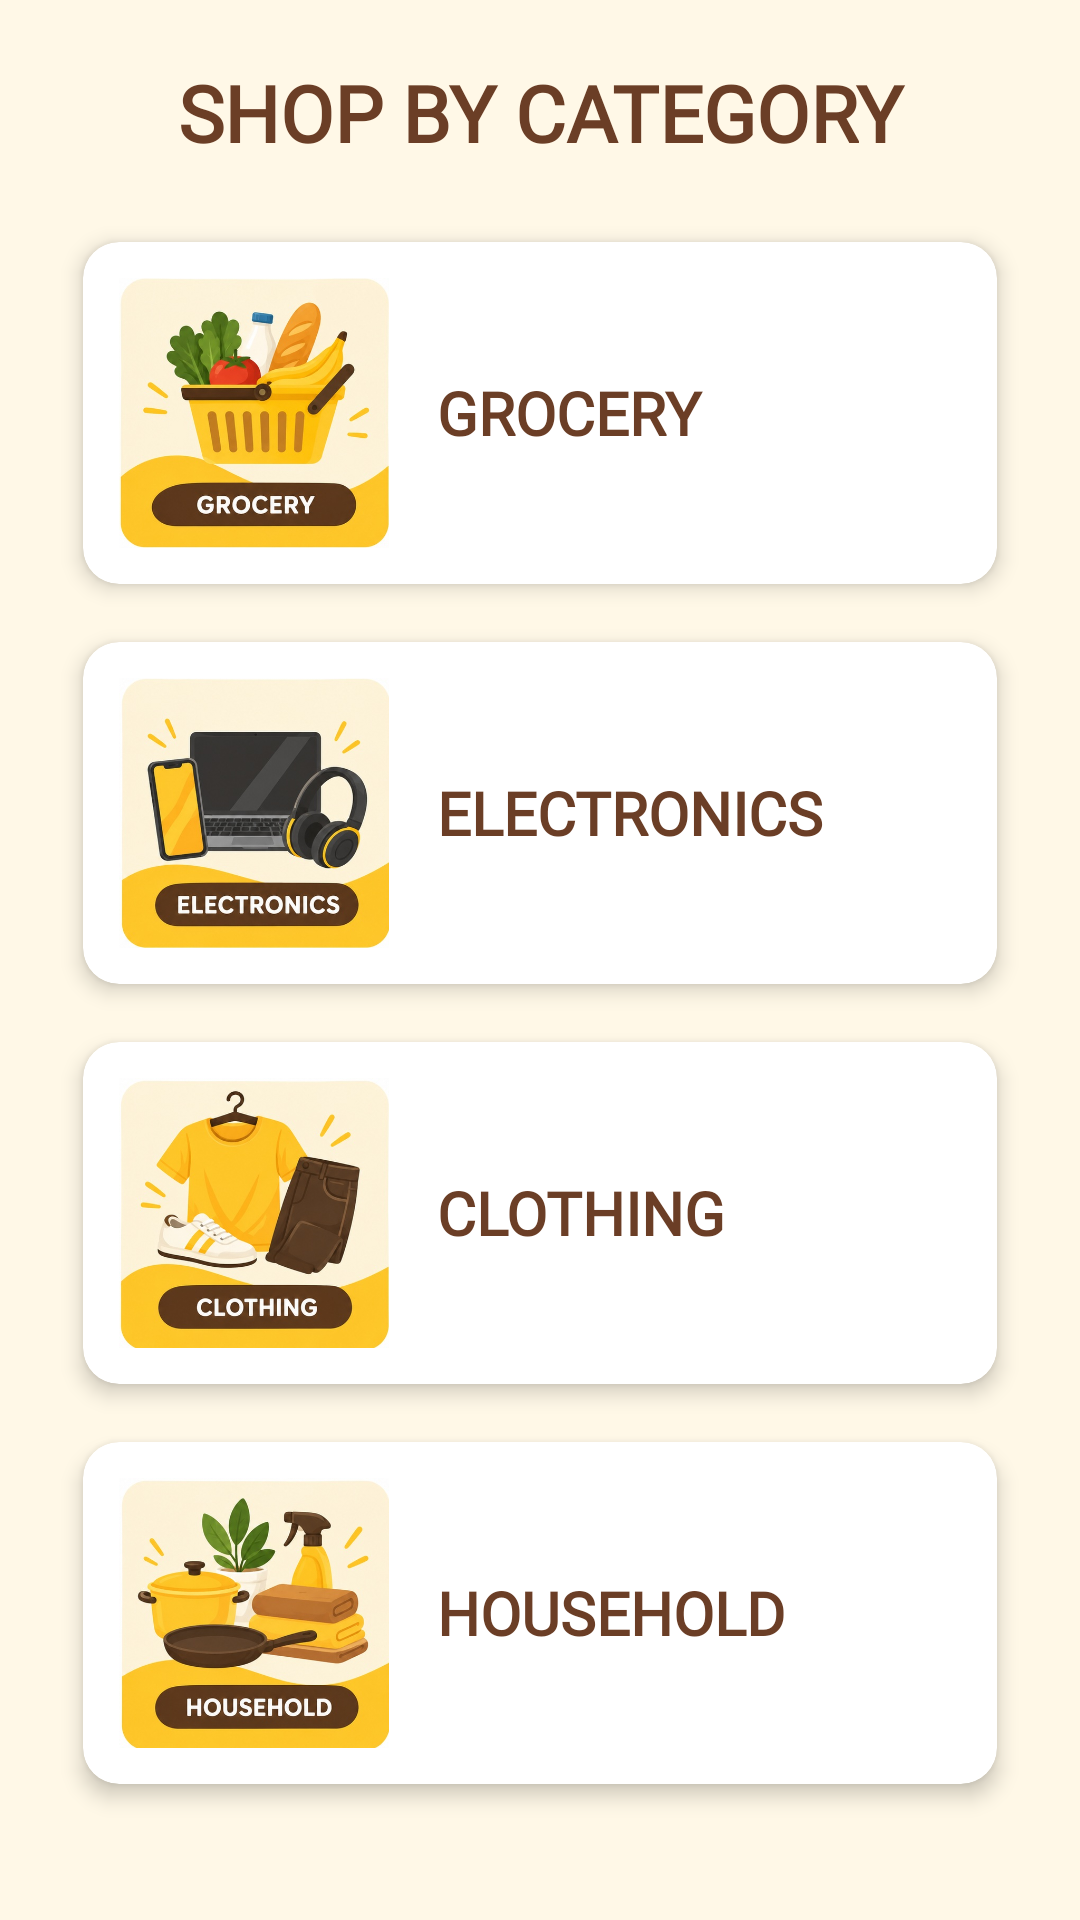

The Android layout XML behind this screen, and the referenced resources:
<!-- AndroidManifest.xml: application theme Theme.OnlineShoppingApplication -->
<!-- res/layout/activity_categories.xml -->
<?xml version="1.0" encoding="utf-8"?>
<ScrollView xmlns:android="http://schemas.android.com/apk/res/android"
    xmlns:app="http://schemas.android.com/apk/res-auto"
    android:layout_width="match_parent"
    android:layout_height="match_parent"
    android:background="@color/bigv_cream"
    android:fillViewport="true">

    <LinearLayout
        android:layout_width="match_parent"
        android:layout_height="wrap_content"
        android:orientation="vertical"
        android:padding="20dp">

        
        <TextView
            android:id="@+id/txtCategoriesTitle"
            android:layout_width="match_parent"
            android:layout_height="wrap_content"
            android:layout_marginBottom="16dp"
            android:fontFamily="@font/montserrat"
            android:gravity="center"
            android:text="SHOP BY CATEGORY"
            android:textColor="@color/bigv_brown"
            android:textSize="26sp"
            android:textStyle="bold" />

        
        <androidx.cardview.widget.CardView
            android:layout_width="match_parent"
            android:layout_height="wrap_content"
            app:cardBackgroundColor="@color/bigv_white"
            app:cardCornerRadius="12dp"
            app:cardElevation="4dp"
            app:cardUseCompatPadding="true">

            <LinearLayout
                android:id="@+id/categoryGrocery"
                android:layout_width="match_parent"
                android:layout_height="wrap_content"
                android:gravity="center_vertical"
                android:orientation="horizontal"
                android:padding="12dp">

                <ImageView
                    android:id="@+id/imgCategoryGrocery"
                    android:layout_width="90dp"
                    android:layout_height="90dp"
                    android:contentDescription="Grocery category"
                    android:scaleType="centerCrop"
                    android:src="@drawable/category_grocery" />

                <TextView
                    android:id="@+id/txtCategoryGrocery"
                    android:layout_width="0dp"
                    android:layout_height="wrap_content"
                    android:layout_marginStart="16dp"
                    android:layout_weight="1"
                    android:fontFamily="@font/montserrat"
                    android:text="GROCERY"
                    android:textColor="@color/bigv_brown"
                    android:textSize="20sp"
                    android:textStyle="bold" />

            </LinearLayout>
        </androidx.cardview.widget.CardView>

        
        <androidx.cardview.widget.CardView
            android:layout_width="match_parent"
            android:layout_height="wrap_content"
            app:cardBackgroundColor="@color/bigv_white"
            app:cardCornerRadius="12dp"
            app:cardElevation="4dp"
            app:cardUseCompatPadding="true">

            <LinearLayout
                android:id="@+id/categoryElectronics"
                android:layout_width="match_parent"
                android:layout_height="wrap_content"
                android:gravity="center_vertical"
                android:orientation="horizontal"
                android:padding="12dp">

                <ImageView
                    android:id="@+id/imgCategoryElectronics"
                    android:layout_width="90dp"
                    android:layout_height="90dp"
                    android:contentDescription="Electronics category"
                    android:scaleType="centerCrop"
                    android:src="@drawable/category_electronics" />

                <TextView
                    android:id="@+id/txtCategoryElectronics"
                    android:layout_width="0dp"
                    android:layout_height="wrap_content"
                    android:layout_marginStart="16dp"
                    android:layout_weight="1"
                    android:fontFamily="@font/montserrat"
                    android:text="ELECTRONICS"
                    android:textColor="@color/bigv_brown"
                    android:textSize="20sp"
                    android:textStyle="bold" />

            </LinearLayout>
        </androidx.cardview.widget.CardView>

        
        <androidx.cardview.widget.CardView
            android:layout_width="match_parent"
            android:layout_height="wrap_content"
            app:cardBackgroundColor="@color/bigv_white"
            app:cardCornerRadius="12dp"
            app:cardElevation="4dp"
            app:cardUseCompatPadding="true">

            <LinearLayout
                android:id="@+id/categoryClothing"
                android:layout_width="match_parent"
                android:layout_height="wrap_content"
                android:gravity="center_vertical"
                android:orientation="horizontal"
                android:padding="12dp">

                <ImageView
                    android:id="@+id/imgCategoryClothing"
                    android:layout_width="90dp"
                    android:layout_height="90dp"
                    android:contentDescription="Clothing category"
                    android:scaleType="centerCrop"
                    android:src="@drawable/category_clothing" />

                <TextView
                    android:id="@+id/txtCategoryClothing"
                    android:layout_width="0dp"
                    android:layout_height="wrap_content"
                    android:layout_marginStart="16dp"
                    android:layout_weight="1"
                    android:fontFamily="@font/montserrat"
                    android:text="CLOTHING"
                    android:textColor="@color/bigv_brown"
                    android:textSize="20sp"
                    android:textStyle="bold" />

            </LinearLayout>
        </androidx.cardview.widget.CardView>

        
        <androidx.cardview.widget.CardView
            android:layout_width="match_parent"
            android:layout_height="wrap_content"
            app:cardBackgroundColor="@color/bigv_white"
            app:cardCornerRadius="12dp"
            app:cardElevation="4dp"
            app:cardUseCompatPadding="true">

            <LinearLayout
                android:id="@+id/categoryHousehold"
                android:layout_width="match_parent"
                android:layout_height="wrap_content"
                android:gravity="center_vertical"
                android:orientation="horizontal"
                android:padding="12dp">

                <ImageView
                    android:id="@+id/imgCategoryHousehold"
                    android:layout_width="90dp"
                    android:layout_height="90dp"
                    android:contentDescription="Household category"
                    android:scaleType="centerCrop"
                    android:src="@drawable/category_household" />

                <TextView
                    android:id="@+id/txtCategoryHousehold"
                    android:layout_width="0dp"
                    android:layout_height="wrap_content"
                    android:layout_marginStart="16dp"
                    android:layout_weight="1"
                    android:fontFamily="@font/montserrat"
                    android:text="HOUSEHOLD"
                    android:textColor="@color/bigv_brown"
                    android:textSize="20sp"
                    android:textStyle="bold" />

            </LinearLayout>
        </androidx.cardview.widget.CardView>

    </LinearLayout>

</ScrollView>
<!-- resources referenced by this layout -->
<resources>
  <color name="bigv_brown">#6B3E26</color>
  <color name="bigv_cream">#FFF8E7</color>
  <color name="bigv_white">#FFFFFF</color>
  <!-- drawable category_clothing: jpg bitmap (drawable, 51636 bytes) -->
  <!-- drawable category_electronics: jpg bitmap (drawable, 52517 bytes) -->
  <!-- drawable category_grocery: jpg bitmap (drawable, 54946 bytes) -->
  <!-- drawable category_household: jpg bitmap (drawable, 56889 bytes) -->
  <style name="Theme.OnlineShoppingApplication" parent="Base.Theme.OnlineShoppingApplication" />
  <style name="Base.Theme.OnlineShoppingApplication" parent="Theme.Material3.DayNight.NoActionBar">
  
          
          <item name="android:windowBackground">@color/bigv_cream</item>
  
          
          <item name="android:statusBarColor">@color/bigv_brown</item>
  
          
          <item name="android:navigationBarColor">@color/bigv_brown</item>
  
          
          <item name="android:windowLightStatusBar">false</item>
  
      </style>
</resources>
